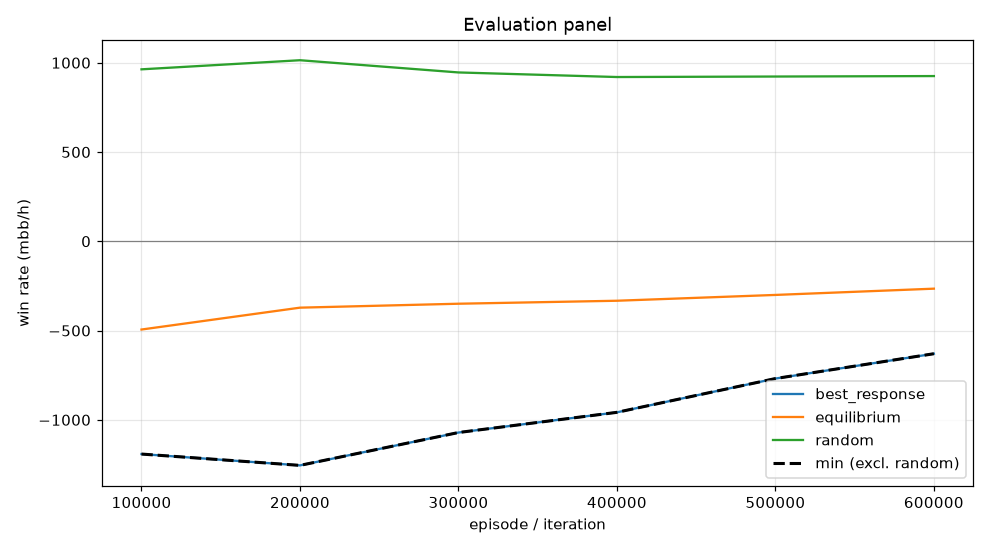

Source data for this figure (header and first rows):
episode, min, mean, best_response_mean, best_response_se, equilibrium_mean, equilibrium_se, random_mean, random_se, act_call, act_raise, act_fold, act_check
99999, -1192, -494.2, -1192, 0.0, -494.2, 0.0, 963, 0.0, 0.1607, 0.6194, 0.04121, 0.1787
199999, -1255, -371.8, -1255, 0.0, -371.8, 0.0, 1014, 0.0, 0.3323, 0.3908, 0.01736, 0.2595
299999, -1071, -349.7, -1071, 0.0, -349.7, 0.0, 945.6, 0.0, 0.3139, 0.4044, 0.05004, 0.2317
399999, -958, -333, -958, 0.0, -333, 0.0, 919.9, 0.0, 0.3154, 0.4063, 0.0643, 0.2141
499999, -768.8, -300.5, -768.8, 0.0, -300.5, 0.0, 922.7, 0.0, 0.3408, 0.3773, 0.06741, 0.2145
599999, -629.7, -265.4, -629.7, 0.0, -265.4, 0.0, 925.3, 0.0, 0.3543, 0.3526, 0.07249, 0.2206
